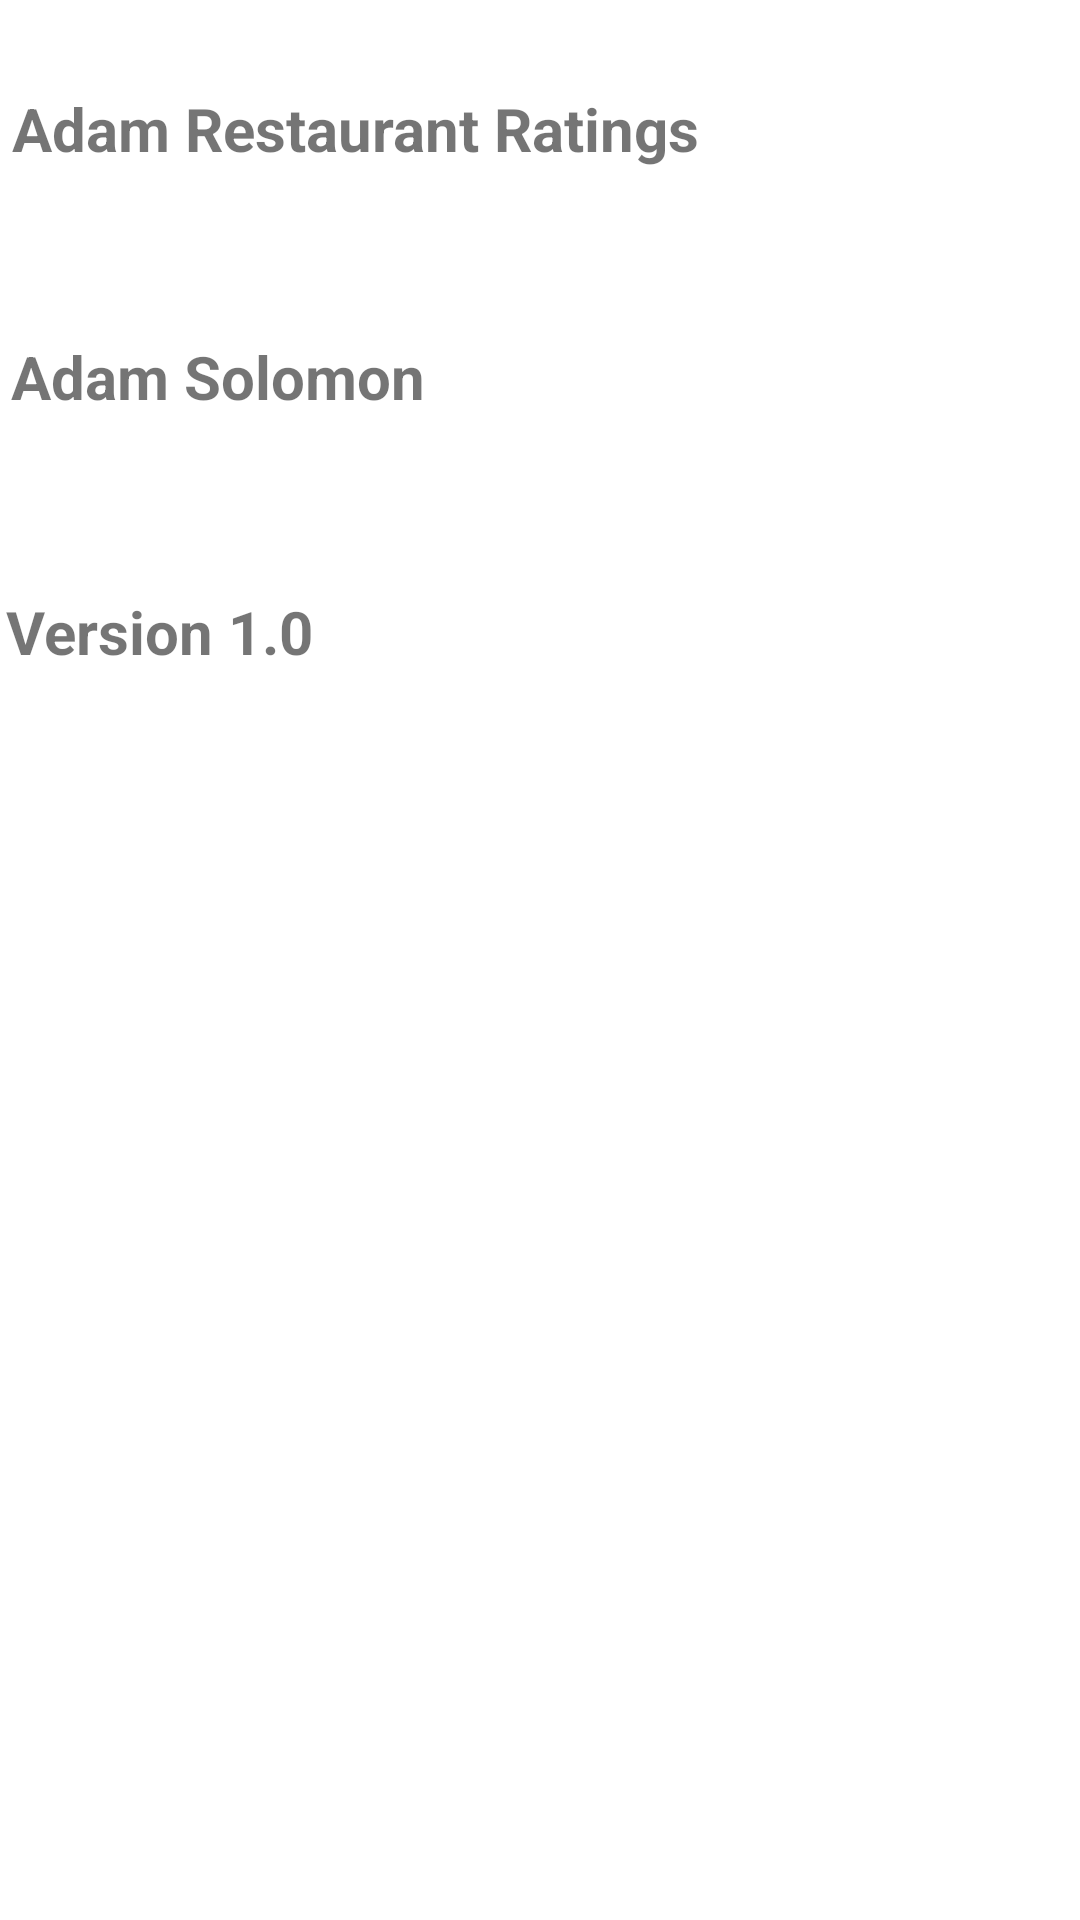

Reconstruct the res/layout file that produces this screen, plus the resources it refers to.
<!-- AndroidManifest.xml: application theme Theme.Hwk3Restaurants -->
<!-- res/layout/activity_app_info.xml -->
<?xml version="1.0" encoding="utf-8"?>
<androidx.constraintlayout.widget.ConstraintLayout xmlns:android="http://schemas.android.com/apk/res/android"
    xmlns:app="http://schemas.android.com/apk/res-auto"
    xmlns:tools="http://schemas.android.com/tools"
    android:layout_width="match_parent"
    android:layout_height="match_parent"
    tools:context=".AppInfo">

    <TextView
        android:id="@+id/textView3"
        android:layout_width="324dp"
        android:layout_height="35dp"
        android:layout_marginBottom="42dp"
        android:text="@string/app_name"
        android:textSize="20dp"
        android:textStyle="bold"
        app:layout_constraintBottom_toTopOf="@+id/textView4"
        app:layout_constraintEnd_toEndOf="parent"
        app:layout_constraintHorizontal_bias="0.114"
        app:layout_constraintStart_toStartOf="parent"
        app:layout_constraintTop_toTopOf="parent"
        app:layout_constraintVertical_bias="0.841" />

    <TextView
        android:id="@+id/textView4"
        android:layout_width="333dp"
        android:layout_height="29dp"
        android:layout_marginBottom="56dp"
        android:text="@string/DeveloperInfo"
        android:textSize="20dp"
        android:textStyle="bold"
        app:layout_constraintBottom_toTopOf="@+id/textView9"
        app:layout_constraintEnd_toEndOf="parent"
        app:layout_constraintHorizontal_bias="0.13"
        app:layout_constraintStart_toStartOf="parent" />

    <TextView
        android:id="@+id/textView9"
        android:layout_width="348dp"
        android:layout_height="27dp"
        android:layout_marginBottom="416dp"
        android:text="@string/VersionInfo"
        android:textSize="20dp"
        android:textStyle="bold"
        app:layout_constraintBottom_toBottomOf="parent"
        app:layout_constraintEnd_toEndOf="parent"
        app:layout_constraintHorizontal_bias="0.158"
        app:layout_constraintStart_toStartOf="parent" />
</androidx.constraintlayout.widget.ConstraintLayout>
<!-- resources referenced by this layout -->
<resources>
  <string name="DeveloperInfo">Adam Solomon</string>
  <string name="VersionInfo">Version 1.0</string>
  <string name="app_name">Adam Restaurant Ratings</string>
  <style name="Theme.Hwk3Restaurants" parent="Theme.MaterialComponents.DayNight.DarkActionBar">
          
          <item name="colorPrimary">@color/purple_500</item>
          <item name="colorPrimaryVariant">@color/purple_700</item>
          <item name="colorOnPrimary">@color/white</item>
          
          <item name="colorSecondary">@color/teal_200</item>
          <item name="colorSecondaryVariant">@color/teal_700</item>
          <item name="colorOnSecondary">@color/black</item>
          
          <item name="android:statusBarColor">?attr/colorPrimaryVariant</item>
          
      </style>
  <!-- not gathered from this repository: default colours our renderer supplied (Android Studio template values) -->
  <color name="purple_500">#FF6200EE</color>
  <color name="purple_700">#FF3700B3</color>
  <color name="teal_200">#FF03DAC5</color>
  <color name="teal_700">#FF018786</color>
  <color name="black">#FF000000</color>
  <color name="white">#FFFFFFFF</color>
</resources>
